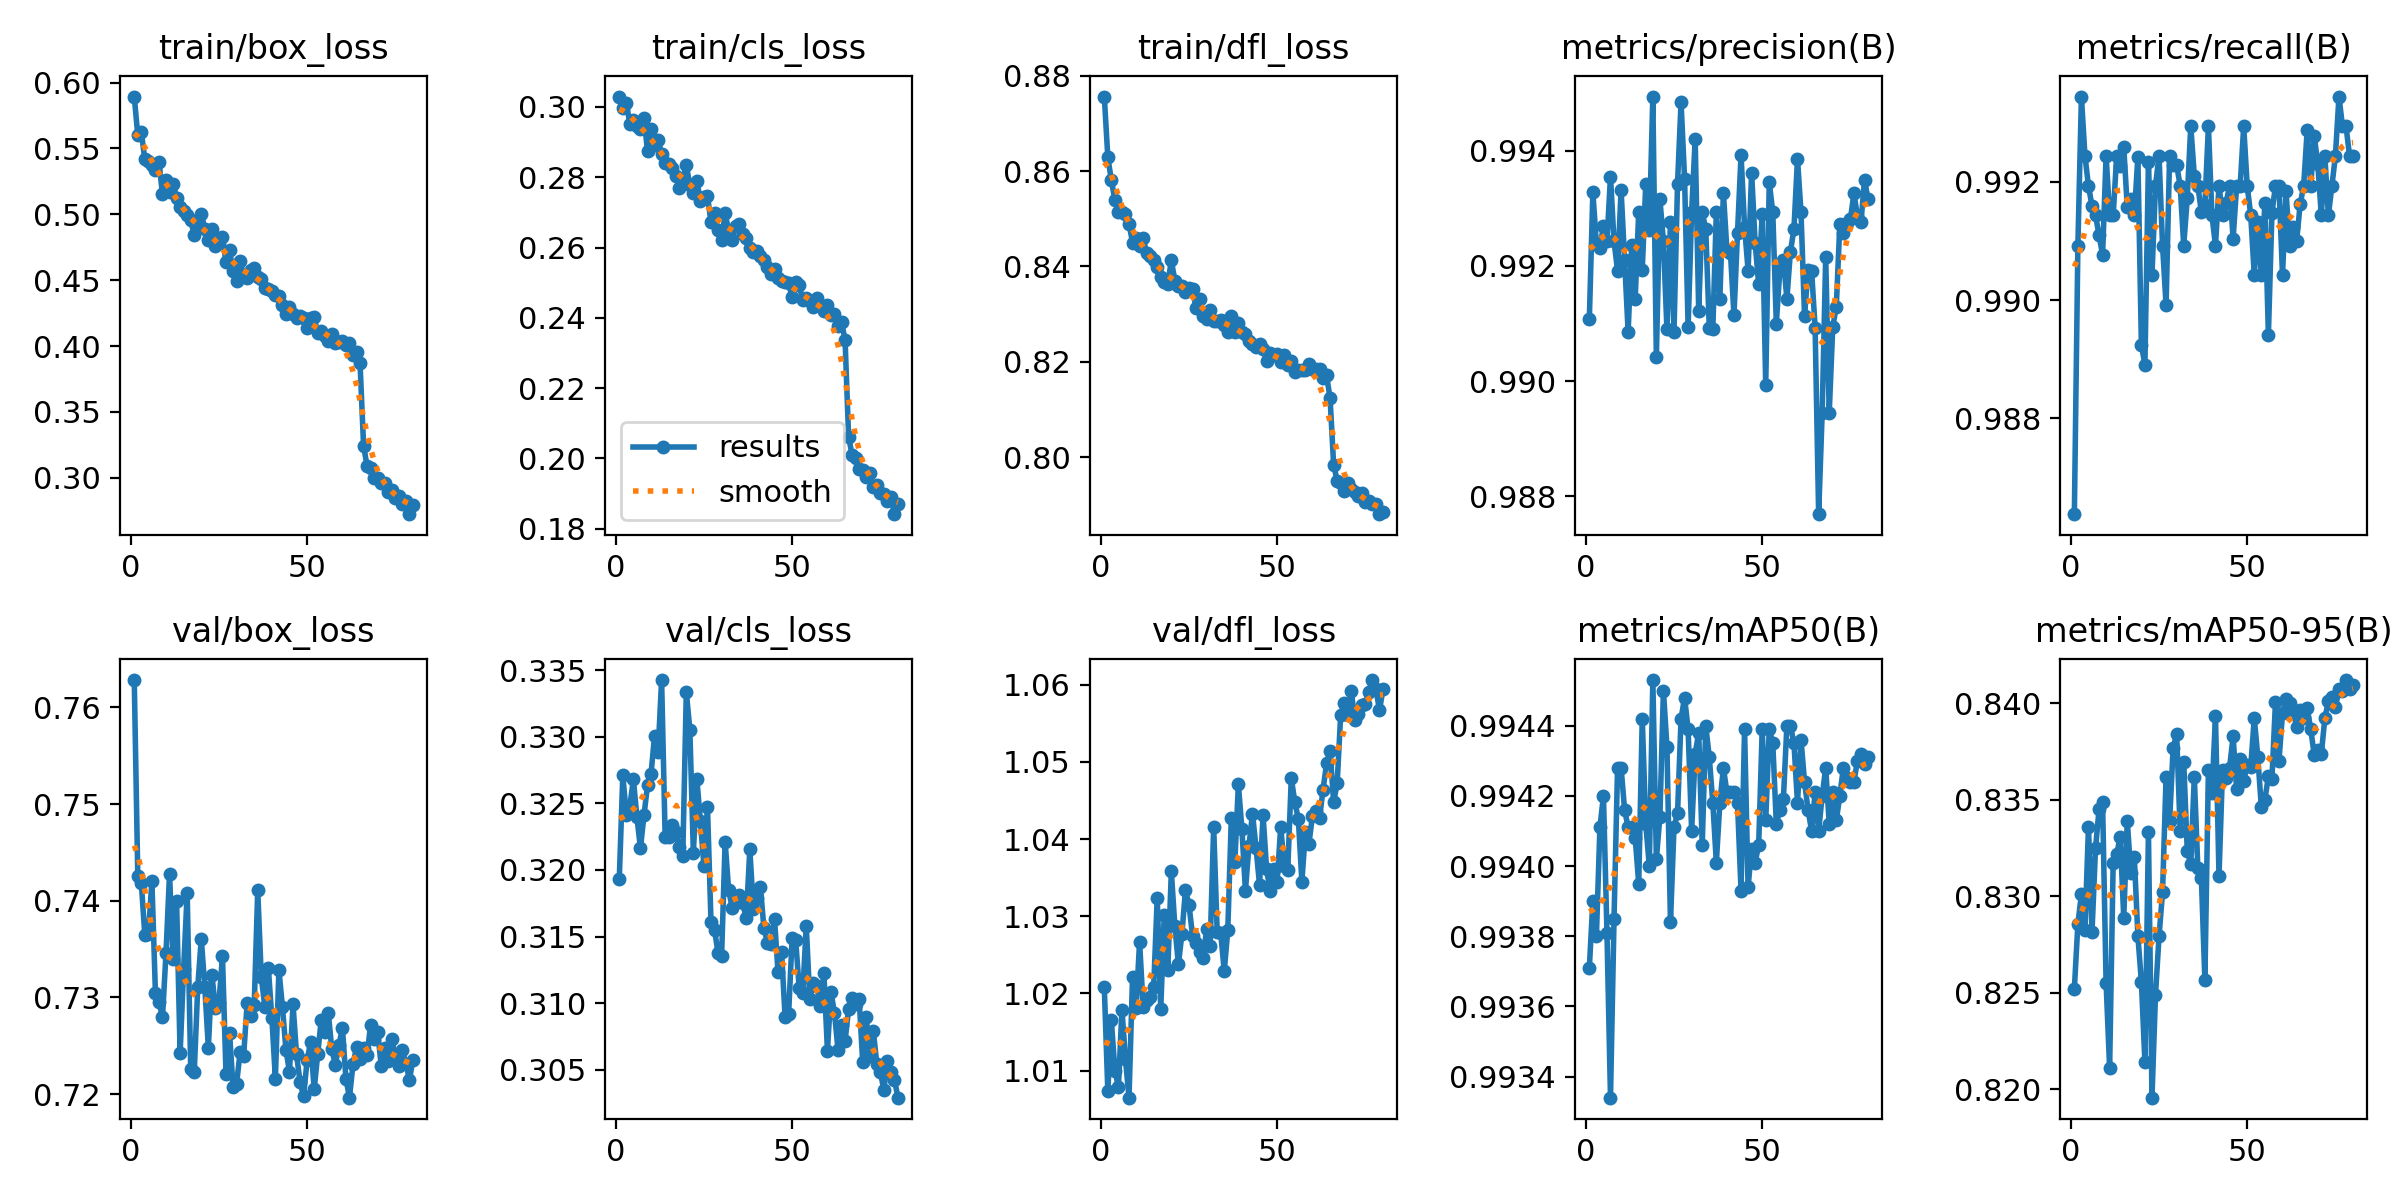

Values plotted in this chart, from the file beside it:
epoch, train/box_loss, train/cls_loss, train/dfl_loss, metrics/precision(B), metrics/recall(B), metrics/mAP50(B), metrics/mAP50-95(B), val/box_loss, val/cls_loss, val/dfl_loss, lr/pg0, lr/pg1, lr/pg2
1, 0.5894, 0.303, 0.8757, 0.9911, 0.9864, 0.9937, 0.8252, 0.7628, 0.3193, 1.021, 0.00076, 0.00076, 0.00076
2, 0.56, 0.2996, 0.8629, 0.9933, 0.9909, 0.9939, 0.8286, 0.7426, 0.3271, 1.007, 0.001521, 0.001521, 0.001521
3, 0.5622, 0.3012, 0.8581, 0.9924, 0.9934, 0.9938, 0.8301, 0.7418, 0.3242, 1.016, 0.00195, 0.00195, 0.00195
4, 0.5417, 0.2951, 0.8539, 0.9923, 0.9924, 0.9941, 0.8282, 0.7364, 0.3248, 1.01, 0.00195, 0.00195, 0.00195
5, 0.5401, 0.2962, 0.8515, 0.9927, 0.9919, 0.9942, 0.8336, 0.7365, 0.3268, 1.008, 0.001926, 0.001926, 0.001926
6, 0.5375, 0.2947, 0.8515, 0.9924, 0.9916, 0.9938, 0.8282, 0.742, 0.324, 1.018, 0.001901, 0.001901, 0.001901
7, 0.5333, 0.2937, 0.851, 0.9936, 0.9914, 0.9933, 0.8325, 0.7305, 0.3216, 1.012, 0.001876, 0.001876, 0.001876
8, 0.5395, 0.297, 0.849, 0.9924, 0.9911, 0.9939, 0.8345, 0.7296, 0.3241, 1.006, 0.001852, 0.001852, 0.001852
9, 0.5152, 0.2875, 0.845, 0.9919, 0.9908, 0.9943, 0.8349, 0.7279, 0.3263, 1.022, 0.001827, 0.001827, 0.001827
10, 0.5263, 0.2937, 0.8459, 0.9933, 0.9924, 0.9943, 0.8255, 0.7346, 0.3272, 1.018, 0.001802, 0.001802, 0.001802
11, 0.5167, 0.2891, 0.8444, 0.9921, 0.9914, 0.9942, 0.8211, 0.7428, 0.3301, 1.027, 0.001777, 0.001777, 0.001777
12, 0.5231, 0.2905, 0.8459, 0.9909, 0.9914, 0.9941, 0.8317, 0.734, 0.3289, 1.018, 0.001752, 0.001752, 0.001752
13, 0.5127, 0.2865, 0.8428, 0.9924, 0.9924, 0.9941, 0.8322, 0.7399, 0.3342, 1.019, 0.001728, 0.001728, 0.001728
14, 0.5057, 0.2841, 0.8423, 0.9914, 0.9923, 0.9941, 0.8331, 0.7242, 0.3225, 1.02, 0.001703, 0.001703, 0.001703
15, 0.5023, 0.2838, 0.8413, 0.9929, 0.9926, 0.994, 0.8289, 0.733, 0.3225, 1.021, 0.001678, 0.001678, 0.001678
16, 0.4992, 0.2827, 0.8398, 0.9919, 0.9916, 0.9944, 0.8339, 0.7408, 0.3234, 1.032, 0.001654, 0.001654, 0.001654
17, 0.4954, 0.2804, 0.8378, 0.9934, 0.9917, 0.9941, 0.8312, 0.7226, 0.3229, 1.018, 0.001629, 0.001629, 0.001629
18, 0.4841, 0.277, 0.8367, 0.9926, 0.9914, 0.994, 0.832, 0.7222, 0.3217, 1.03, 0.001604, 0.001604, 0.001604
19, 0.4898, 0.2792, 0.8363, 0.9949, 0.9924, 0.9945, 0.828, 0.7311, 0.3211, 1.023, 0.001579, 0.001579, 0.001579
20, 0.5004, 0.2834, 0.8413, 0.9904, 0.9892, 0.994, 0.8256, 0.7361, 0.3333, 1.036, 0.001554, 0.001554, 0.001554
21, 0.489, 0.2778, 0.837, 0.9932, 0.9889, 0.9941, 0.8214, 0.731, 0.3305, 1.029, 0.00153, 0.00153, 0.00153
22, 0.4807, 0.2754, 0.8359, 0.9924, 0.9923, 0.9945, 0.8333, 0.7248, 0.3213, 1.024, 0.001505, 0.001505, 0.001505
23, 0.4887, 0.279, 0.836, 0.9909, 0.9904, 0.9943, 0.8196, 0.7324, 0.3268, 1.028, 0.00148, 0.00148, 0.00148
24, 0.4761, 0.2733, 0.8347, 0.9928, 0.9919, 0.9938, 0.8249, 0.7289, 0.3236, 1.033, 0.001455, 0.001455, 0.001455
25, 0.4791, 0.2743, 0.8356, 0.9909, 0.9924, 0.9941, 0.8279, 0.7294, 0.3203, 1.032, 0.001431, 0.001431, 0.001431
26, 0.4826, 0.2746, 0.8352, 0.9934, 0.9909, 0.9941, 0.8302, 0.7343, 0.3247, 1.028, 0.001406, 0.001406, 0.001406
27, 0.4635, 0.2672, 0.8312, 0.9948, 0.9899, 0.9944, 0.8362, 0.7221, 0.3161, 1.026, 0.001381, 0.001381, 0.001381
28, 0.4727, 0.2697, 0.8332, 0.9935, 0.9924, 0.9945, 0.8339, 0.7264, 0.3155, 1.025, 0.001357, 0.001357, 0.001357
29, 0.457, 0.2649, 0.8295, 0.9909, 0.9923, 0.9944, 0.8377, 0.7208, 0.3137, 1.025, 0.001332, 0.001332, 0.001332
30, 0.449, 0.2623, 0.829, 0.9929, 0.9923, 0.9941, 0.8384, 0.721, 0.3135, 1.028, 0.001307, 0.001307, 0.001307
31, 0.4644, 0.2697, 0.8308, 0.9942, 0.9919, 0.9943, 0.8334, 0.7243, 0.3221, 1.026, 0.001282, 0.001282, 0.001282
32, 0.4538, 0.2648, 0.8285, 0.9912, 0.9909, 0.9944, 0.837, 0.7239, 0.3185, 1.042, 0.001257, 0.001257, 0.001257
33, 0.4515, 0.2622, 0.8285, 0.9929, 0.9917, 0.9941, 0.8324, 0.7294, 0.3172, 1.028, 0.001233, 0.001233, 0.001233
34, 0.4574, 0.2662, 0.8287, 0.9926, 0.9929, 0.9944, 0.8317, 0.7281, 0.318, 1.028, 0.001208, 0.001208, 0.001208
35, 0.4593, 0.2668, 0.8277, 0.9909, 0.9921, 0.9943, 0.8362, 0.7292, 0.3181, 1.023, 0.001183, 0.001183, 0.001183
36, 0.452, 0.2639, 0.8263, 0.9909, 0.9919, 0.9942, 0.8315, 0.7411, 0.3175, 1.028, 0.001159, 0.001159, 0.001159
37, 0.4507, 0.2628, 0.8296, 0.9929, 0.9915, 0.994, 0.831, 0.7321, 0.3164, 1.043, 0.001134, 0.001134, 0.001134
38, 0.4444, 0.26, 0.8263, 0.9914, 0.9916, 0.9942, 0.8256, 0.729, 0.3216, 1.037, 0.001109, 0.001109, 0.001109
39, 0.4431, 0.2588, 0.8282, 0.9933, 0.9929, 0.9943, 0.8366, 0.7331, 0.3171, 1.047, 0.001084, 0.001084, 0.001084
40, 0.4415, 0.259, 0.8262, 0.9923, 0.9914, 0.9942, 0.8354, 0.7279, 0.3179, 1.041, 0.001059, 0.001059, 0.001059
41, 0.4386, 0.2576, 0.8258, 0.9922, 0.9909, 0.9942, 0.8393, 0.7216, 0.3187, 1.033, 0.001035, 0.001035, 0.001035
42, 0.4377, 0.2566, 0.8244, 0.9911, 0.9919, 0.9942, 0.8311, 0.7328, 0.3156, 1.039, 0.00101, 0.00101, 0.00101
43, 0.4313, 0.2544, 0.8238, 0.9926, 0.9914, 0.9942, 0.8366, 0.729, 0.3146, 1.043, 0.0009853, 0.0009853, 0.0009853
44, 0.4246, 0.2525, 0.8231, 0.9939, 0.9916, 0.9939, 0.8361, 0.7245, 0.3145, 1.039, 0.0009605, 0.0009605, 0.0009605
45, 0.4295, 0.2538, 0.8237, 0.9927, 0.9919, 0.9944, 0.8367, 0.7223, 0.3163, 1.034, 0.0009357, 0.0009357, 0.0009357
46, 0.4246, 0.2514, 0.8227, 0.9919, 0.991, 0.9939, 0.8383, 0.7293, 0.3123, 1.043, 0.000911, 0.000911, 0.000911
47, 0.4216, 0.2504, 0.8201, 0.9936, 0.9919, 0.994, 0.8355, 0.7241, 0.3139, 1.036, 0.0008862, 0.0008862, 0.0008862
48, 0.4225, 0.2501, 0.8218, 0.9924, 0.9919, 0.994, 0.8371, 0.7212, 0.309, 1.033, 0.0008615, 0.0008615, 0.0008615
49, 0.4217, 0.2498, 0.8214, 0.9917, 0.9929, 0.9941, 0.836, 0.7198, 0.3092, 1.036, 0.0008368, 0.0008368, 0.0008368
50, 0.4137, 0.2458, 0.8215, 0.9929, 0.9919, 0.9944, 0.8368, 0.7235, 0.3149, 1.034, 0.000812, 0.000812, 0.000812
51, 0.4214, 0.2502, 0.82, 0.9899, 0.9914, 0.9941, 0.8367, 0.7254, 0.3147, 1.042, 0.0007872, 0.0007872, 0.0007872
52, 0.4219, 0.2493, 0.8213, 0.9935, 0.9904, 0.9944, 0.8392, 0.7205, 0.3111, 1.036, 0.0007625, 0.0007625, 0.0007625
53, 0.4095, 0.245, 0.8194, 0.9929, 0.9913, 0.9943, 0.8372, 0.7241, 0.3108, 1.036, 0.0007378, 0.0007378, 0.0007378
54, 0.4115, 0.2455, 0.8202, 0.991, 0.9904, 0.9941, 0.8346, 0.7277, 0.3158, 1.048, 0.000713, 0.000713, 0.000713
55, 0.4073, 0.2447, 0.8178, 0.9919, 0.9916, 0.9942, 0.835, 0.7265, 0.3103, 1.045, 0.0006882, 0.0006882, 0.0006882
56, 0.4037, 0.2432, 0.8184, 0.9921, 0.9894, 0.9942, 0.8362, 0.7284, 0.3116, 1.043, 0.0006635, 0.0006635, 0.0006635
57, 0.4094, 0.2456, 0.8182, 0.9914, 0.9915, 0.9944, 0.8361, 0.7246, 0.3113, 1.034, 0.0006387, 0.0006387, 0.0006387
58, 0.4025, 0.2435, 0.8183, 0.9922, 0.9919, 0.9944, 0.84, 0.723, 0.3098, 1.041, 0.000614, 0.000614, 0.000614
59, 0.4034, 0.2419, 0.8195, 0.9926, 0.9919, 0.9943, 0.837, 0.725, 0.3123, 1.039, 0.0005893, 0.0005893, 0.0005893
60, 0.4035, 0.2437, 0.8186, 0.9939, 0.9904, 0.9942, 0.8395, 0.7268, 0.3065, 1.043, 0.0005645, 0.0005645, 0.0005645
... 20 more rows
